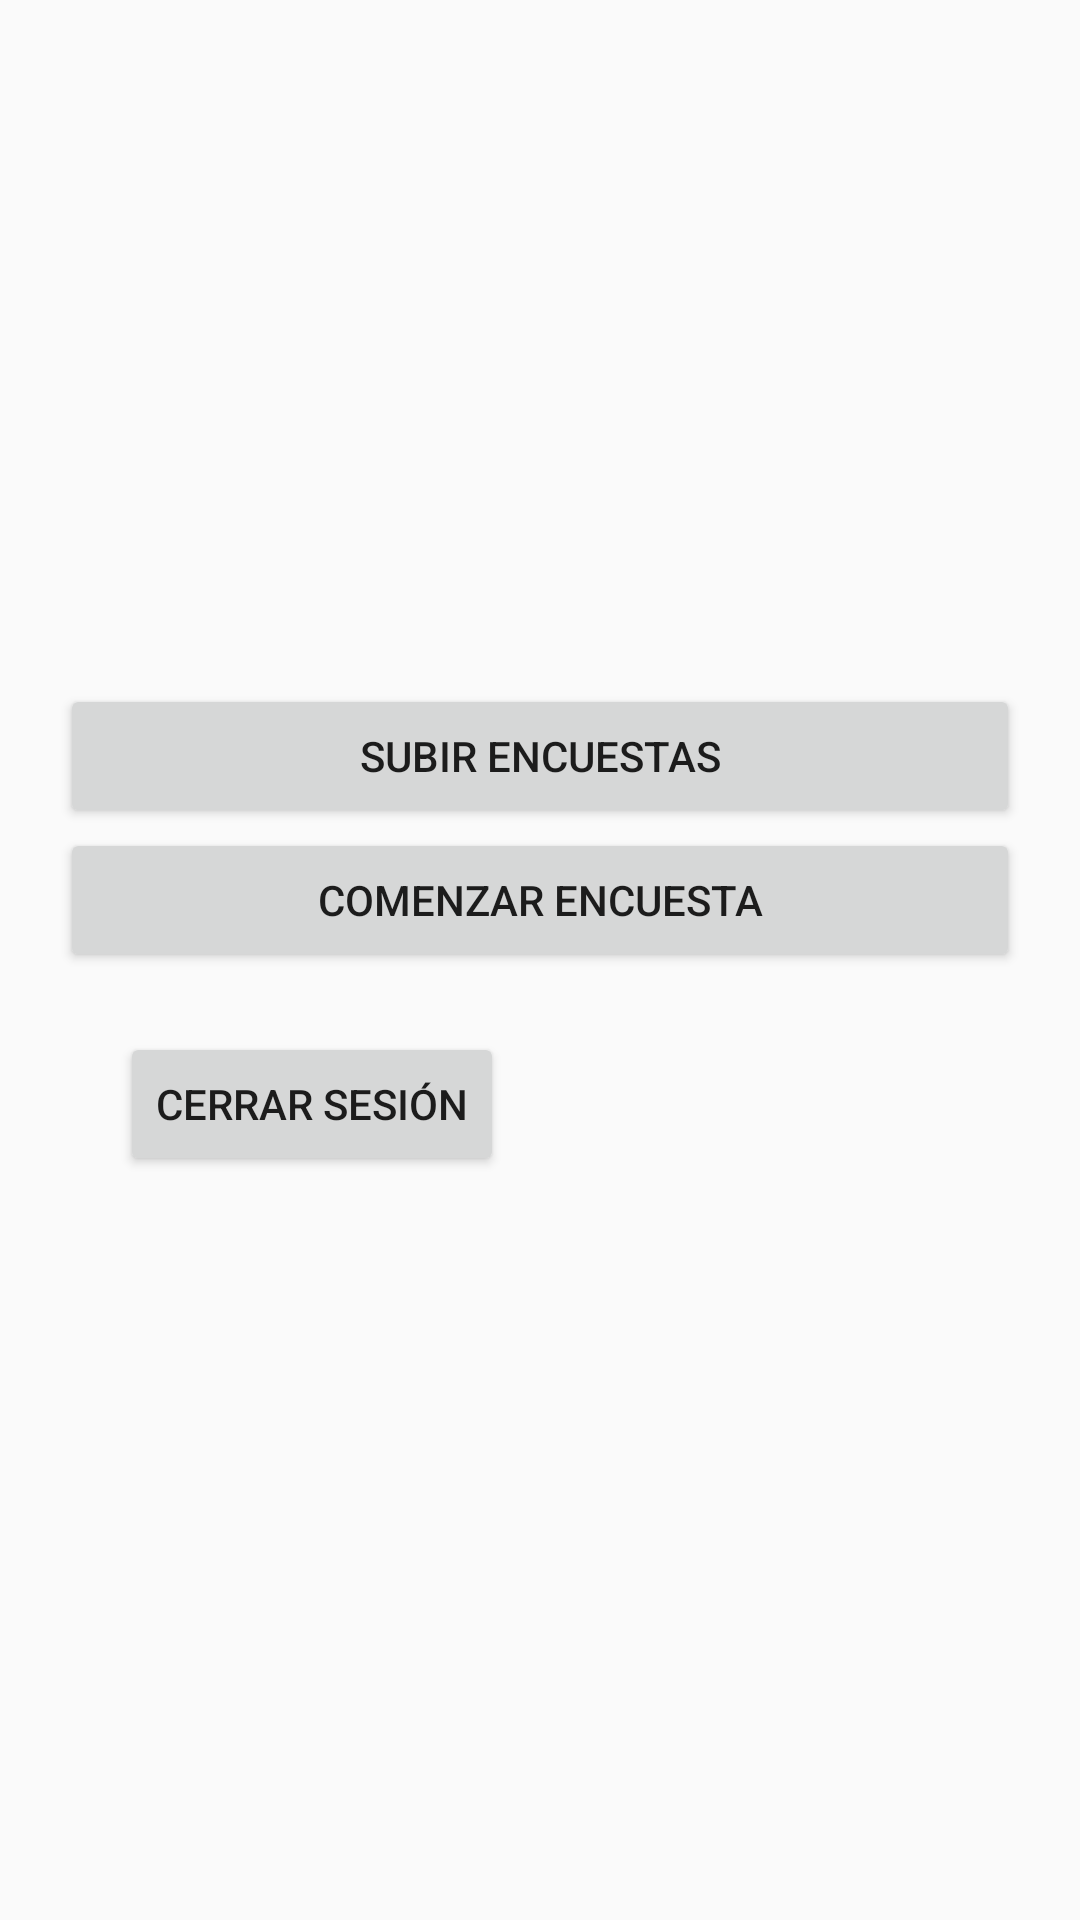

This screen was rendered from an Android layout file. Write that file and the resources it references.
<!-- AndroidManifest.xml: application theme AppTheme -->
<!-- res/layout/activity_actividad_control.xml -->
<?xml version="1.0" encoding="utf-8"?>
<RelativeLayout xmlns:android="http://schemas.android.com/apk/res/android"
    xmlns:app="http://schemas.android.com/apk/res-auto"
    xmlns:tools="http://schemas.android.com/tools"
    android:layout_width="match_parent"
    android:layout_height="match_parent"
    android:theme="@style/AppTheme"
    tools:context="com.sulus.encuestasapp.Vistas.ActividadControl">


    <LinearLayout
        android:layout_width="match_parent"
        android:layout_height="match_parent"
        android:gravity="center"
        android:orientation="vertical"
        android:padding="@dimen/espacio_grid">

        <Button
            android:layout_width="match_parent"
            android:layout_height="wrap_content"
            android:text="Subir encuestas"
            android:id="@+id/boton_subir"
            android:onClick="subirEncuestas"
            />

        <Button

            android:layout_width="match_parent"
            android:layout_height="wrap_content"
            android:text="Comenzar encuesta"
            android:id="@+id/boton_comenzar"
            android:onClick="configurarEncuesta" />

        <LinearLayout
            android:layout_width="match_parent"
            android:layout_height="wrap_content"
            android:layout_gravity="top"

            android:orientation="horizontal"
            android:padding="@dimen/espacio_grid"
            android:paddingTop="4dp"
            android:weightSum="1">

            <Button

                android:layout_width="wrap_content"
                android:layout_height="wrap_content"
                android:text="Cerrar Sesión"
                android:id="@+id/boton_cerrar"
                android:onClick="cerrarSesion" />
        </LinearLayout>


    </LinearLayout>


</RelativeLayout>
<!-- resources referenced by this layout -->
<resources>
  <dimen name="espacio_grid">20dp</dimen>
  <style name="AppTheme" parent="Base.AppTheme">
          
  
      </style>
  <style name="Base.AppTheme" parent="Theme.AppCompat.Light.NoActionBar">
          
      </style>
</resources>
